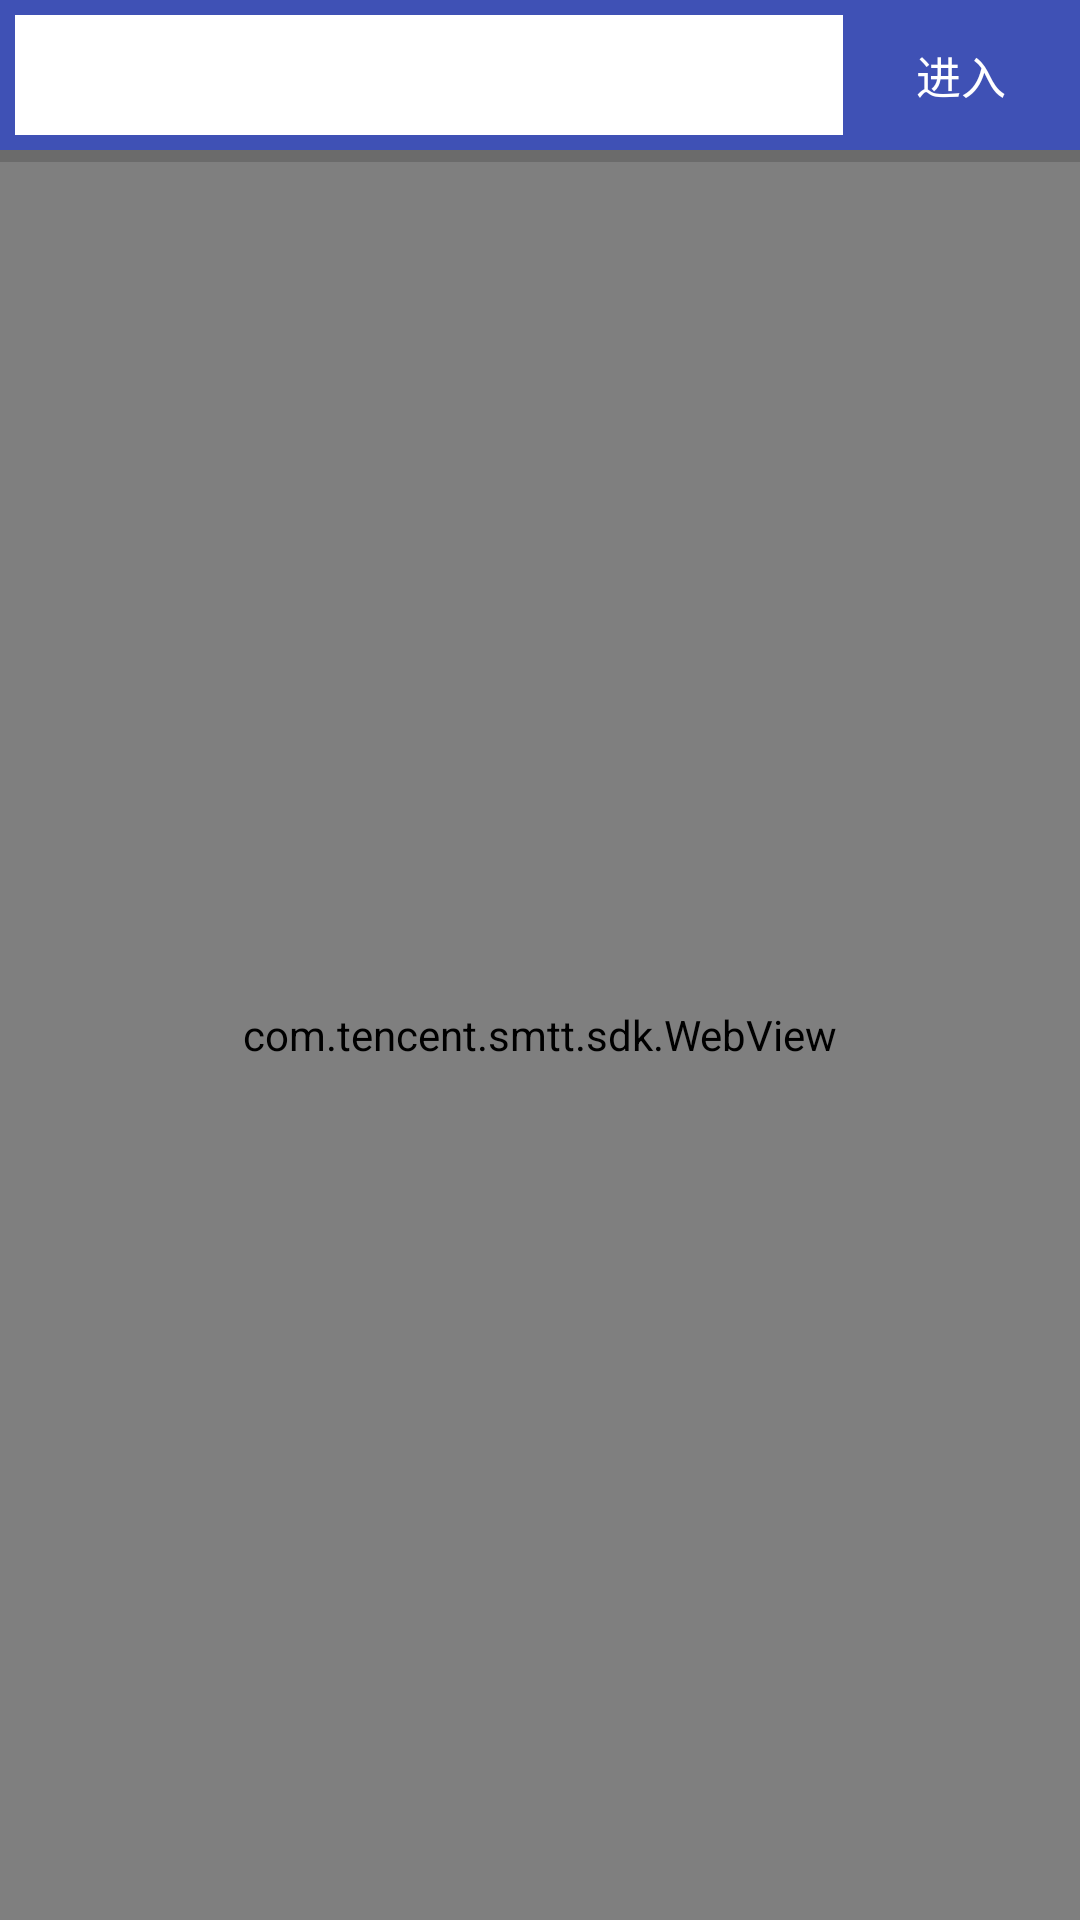

Android layout source for this screen:
<!-- AndroidManifest.xml: application theme AppTheme -->
<!-- res/layout/activity_detail.xml -->
<?xml version="1.0" encoding="utf-8"?>
<LinearLayout xmlns:android="http://schemas.android.com/apk/res/android"
    android:layout_width="match_parent"
    android:layout_height="match_parent"
    android:orientation="vertical"
   >

    <LinearLayout
        android:layout_width="match_parent"
        android:layout_height="50dp"
        android:background="@color/colorPrimary"
        android:orientation="horizontal"
        android:padding="5dp">

        <EditText
            android:id="@+id/etWebsite"
            android:layout_width="0dp"
            android:layout_height="match_parent"
            android:layout_weight="4"
            android:background="@color/tab_icon_address_nor"
            android:drawablePadding="5dp"
            android:gravity="center_vertical"
            android:maxLines="1"
            android:paddingLeft="5dp"
            android:paddingRight="5dp"
            android:singleLine="true"
            android:textColor="#848484"
            android:textSize="15sp" />

        <TextView
            android:id="@+id/tvEnter"
            android:layout_width="0dp"
            android:layout_height="match_parent"
            android:layout_marginLeft="5dp"
            android:layout_weight="1"
            android:background="@color/colorPrimary"
            android:gravity="center"
            android:text="进入"
            android:textColor="@color/day_backgroup_color"
            android:textSize="15sp" />
    </LinearLayout>

    <RelativeLayout
        android:layout_width="match_parent"
        android:layout_height="match_parent">

        <com.tencent.smtt.sdk.WebView
            android:id="@+id/webView"
            android:layout_width="match_parent"
            android:layout_height="match_parent"
            android:background="@color/alpha_85_white" />

        <ProgressBar
            android:id="@+id/progressBar"
            style="?android:attr/progressBarStyleHorizontal"
            android:layout_width="match_parent"
            android:layout_height="4dp"
            android:max="100"
            android:progress="0" />

    </RelativeLayout>


</LinearLayout>
<!-- resources referenced by this layout -->
<resources>
  <color name="alpha_85_white">#D9FFFFFF</color>
  <color name="colorPrimary">#3F51B5</color>
  <color name="day_backgroup_color">#FFFFFFFF</color>
  <color name="tab_icon_address_nor">#FFFFFFFF</color>
  <style name="AppTheme" parent="Theme.AppCompat.Light.DarkActionBar">
          
          <item name="colorPrimary">@color/colorPrimary</item>
          <item name="colorPrimaryDark">@color/colorPrimaryDark</item>
          <item name="colorAccent">@color/colorAccent</item>
      </style>
  <color name="colorPrimaryDark">#303F9F</color>
  <color name="colorAccent">#FF4081</color>
</resources>
